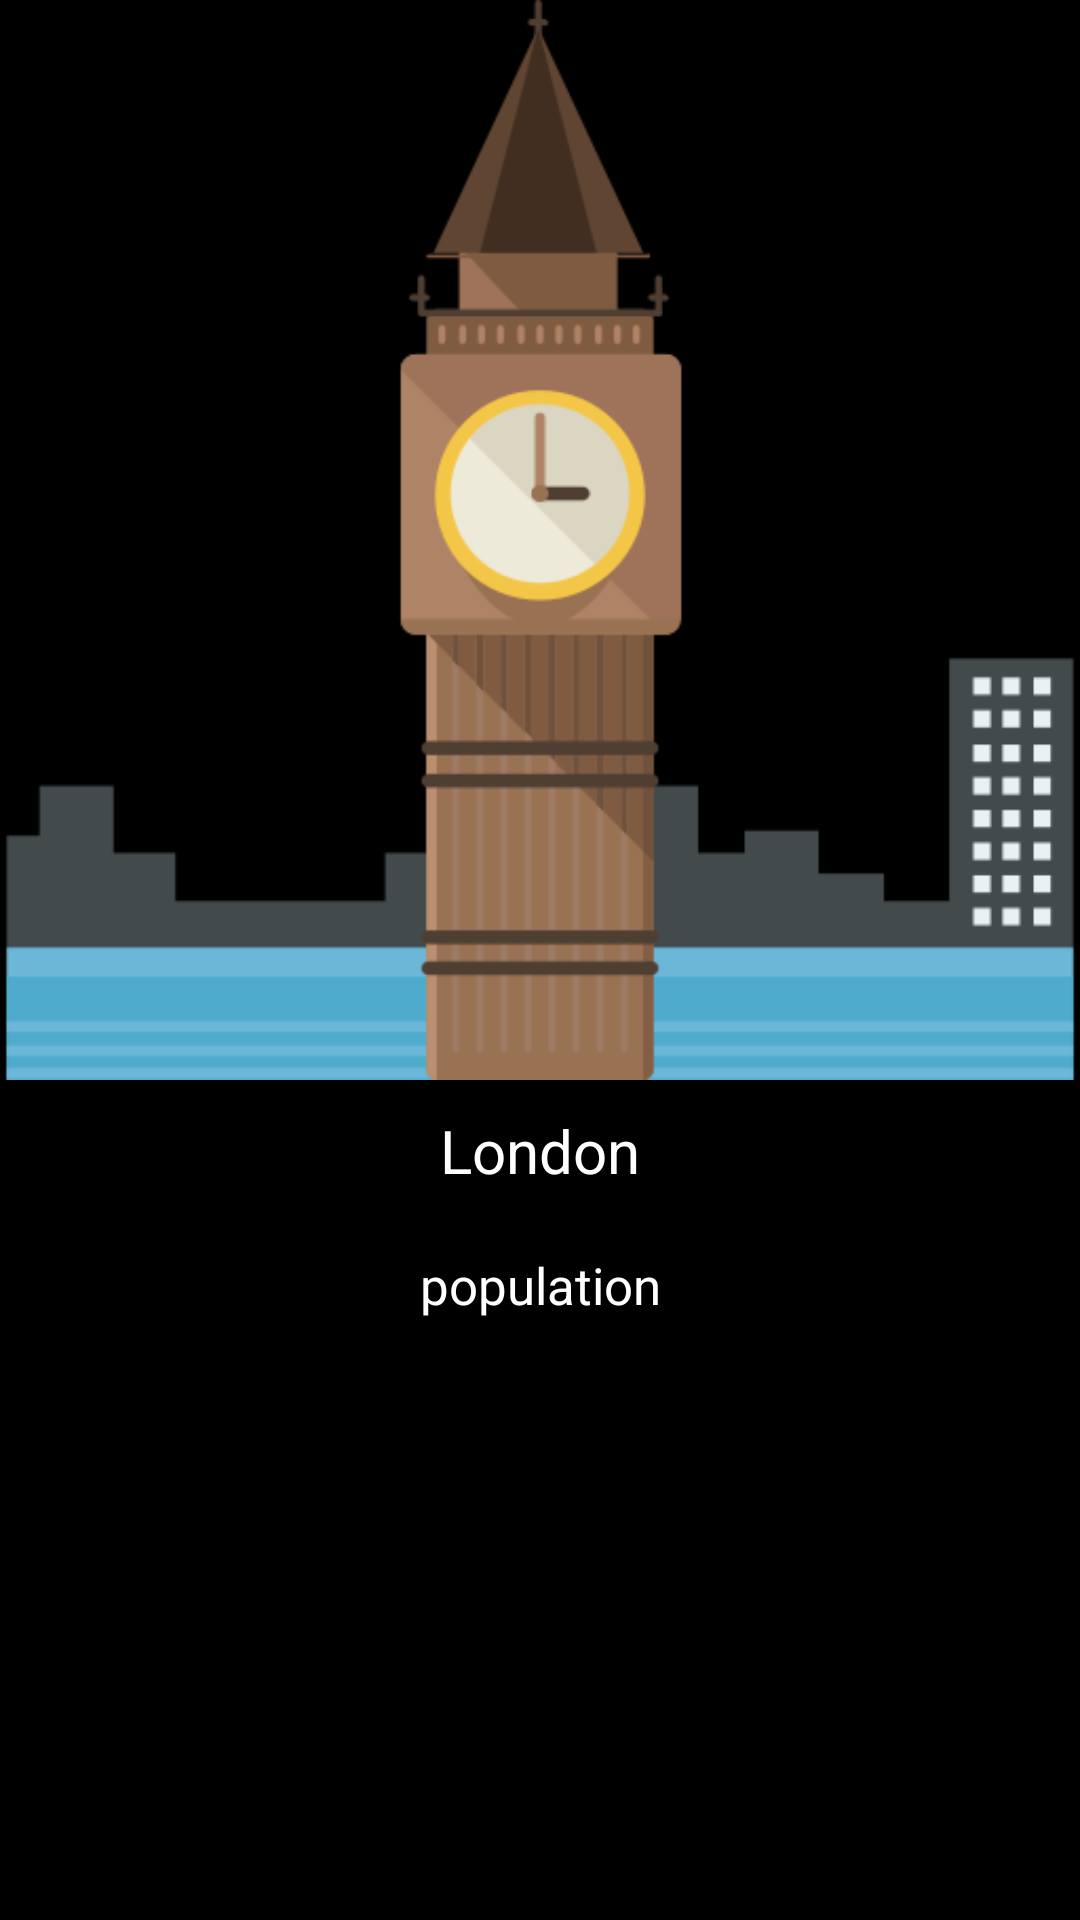

Write the Android layout XML for this screen, with the resource values it uses.
<!-- AndroidManifest.xml: application theme Theme.MvvmTester -->
<!-- res/layout/activity_sliding.xml -->
<?xml version="1.0" encoding="utf-8"?>
<androidx.constraintlayout.widget.ConstraintLayout xmlns:android="http://schemas.android.com/apk/res/android"
    xmlns:app="http://schemas.android.com/apk/res-auto"
    xmlns:tools="http://schemas.android.com/tools"
    android:layout_width="match_parent"
    android:layout_height="match_parent"
    android:background="@color/black"
    tools:context="com.rimapps.PlayGround.view.activities.SlidingActivity">

    <ImageView
        android:id="@+id/iv_city"
        android:layout_width="wrap_content"
        android:layout_height="wrap_content"
        android:scaleType="fitXY"
        android:adjustViewBounds="true"
        android:src="@drawable/london"
        app:layout_constraintStart_toStartOf="parent"
        app:layout_constraintTop_toTopOf="parent"
        app:layout_constraintRight_toRightOf="parent"/>

    <TextView
        android:id="@+id/tv_city"
        android:layout_width="wrap_content"
        android:layout_height="wrap_content"
        android:textSize="20sp"
        android:padding="10dp"
        android:textColor="@color/white"
        app:layout_constraintStart_toStartOf="parent"
        app:layout_constraintEnd_toEndOf="parent"
        app:layout_constraintTop_toBottomOf="@id/iv_city"
        android:text="@string/london">
    </TextView>
    <TextView
        android:id="@+id/tv_population"
        android:layout_width="wrap_content"
        android:layout_height="wrap_content"
        android:textSize="17sp"
        android:padding="10dp"
        android:textColor="@color/white"
        app:layout_constraintStart_toStartOf="parent"
        app:layout_constraintEnd_toEndOf="parent"
        app:layout_constraintTop_toBottomOf="@id/tv_city"
        android:text="@string/population">
    </TextView>
</androidx.constraintlayout.widget.ConstraintLayout>
<!-- resources referenced by this layout -->
<resources>
  <color name="black">#FF000000</color>
  <color name="white">#FFFFFFFF</color>
  <!-- drawable london: png bitmap (drawable, 18834 bytes) -->
  <string name="london">London</string>
  <string name="population">population</string>
  <style name="Theme.MvvmTester" parent="Theme.MaterialComponents.DayNight.DarkActionBar">
          
          <item name="colorPrimary">@color/purple_500</item>
          <item name="colorPrimaryVariant">@color/purple_700</item>
          <item name="colorOnPrimary">@color/white</item>
          
          <item name="colorSecondary">@color/teal_200</item>
          <item name="colorSecondaryVariant">@color/teal_700</item>
          <item name="colorOnSecondary">@color/black</item>
          
          <item name="android:statusBarColor" tools:targetApi="l">?attr/colorPrimaryVariant</item>
          
      </style>
  <color name="purple_500">#FF6200EE</color>
  <color name="purple_700">#FF3700B3</color>
  <color name="teal_200">#FF03DAC5</color>
  <color name="teal_700">#FF018786</color>
</resources>
